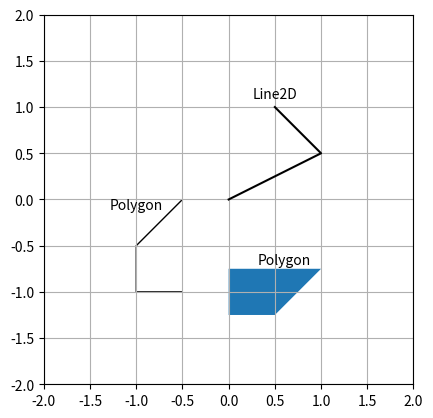

Source code (Python):
# -*- coding: utf-8 -*-

import matplotlib.patches
import matplotlib.path
import matplotlib.pyplot as plt
from matplotlib.lines import Line2D


def drawLine(axes):
    """
    Рисование линии
    """
    x0 = 0
    y0 = 0

    x1 = 1
    y1 = 0.5

    x2 = 0.5
    y2 = 1.0

    line = Line2D([x0, x1, x2], [y0, y1, y2], color="k")
    axes.add_line(line)

    plt.text(0.5, 1.1, "Line2D", horizontalalignment="center")


def drawPolygons(axes):
    """
    Рисование многоугольника
    """
    polygon_1 = matplotlib.patches.Polygon([(0, -0.75),
                                            (0, -1.25),
                                            (0.5, -1.25),
                                            (1, -0.75)])
    axes.add_patch(polygon_1)
    plt.text(0.6, -0.7, "Polygon", horizontalalignment="center")

    polygon_2 = matplotlib.patches.Polygon([(-0.5, 0),
                                            (-1, -0.5),
                                            (-1, -1),
                                            (-0.5, -1)],
                                           fill=False,
                                           closed=False)
    axes.add_patch(polygon_2)
    plt.text(-1.0, -0.1, "Polygon", horizontalalignment="center")




if __name__ == "__main__":
    plt.xlim(-2, 2)
    plt.ylim(-2, 2)
    plt.grid()

    # Получим текущие оси
    axes = plt.gca()
    axes.set_aspect("equal")

    drawLine(axes)
    drawPolygons(axes)

    plt.show()